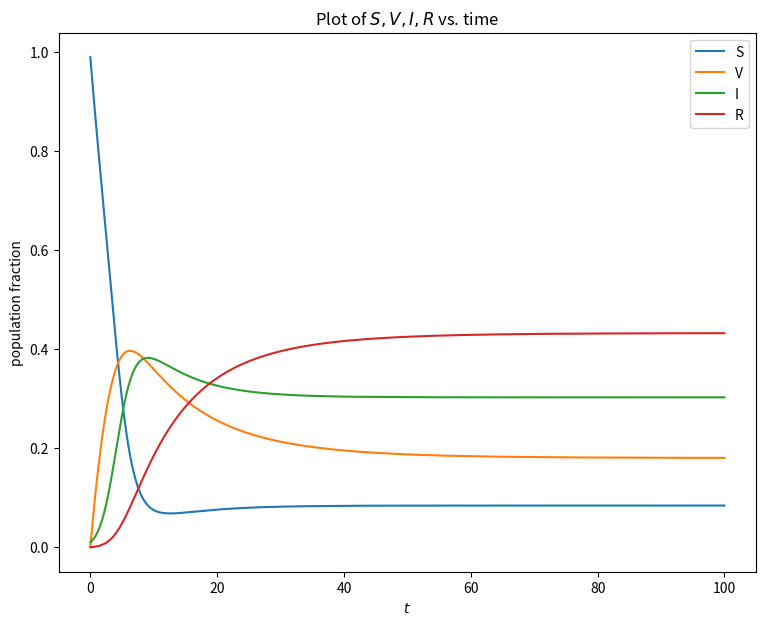

This chart was generated by the following Python code:
"""
Vaccination model to be fit to data
"""

import numpy as np
from scipy.integrate import solve_ivp
import matplotlib.pyplot as plt
import sys

#time points to solve at
tpts = np.linspace(0,100,1001)

#initial values as population fractions
I0 = 1e-2
R0 = 0
V0 = 0

# parameter values
params = {}
params['beta'] = 1.2
params['gamma'] = 0.1
params['mu'] = 0.001
params['nu'] = 0.07
params['rho'] = 0.15


##################################

# vectorize initial conditions
x0 = np.array([1-I0-R0, V0, I0, R0])

# define ode equations
def SVIR_ODEs(t,x,params):
    '''This function returns the time derivates of S,V,I,R.

    The ode solver expects the first two arguments to be t and x

    The params argument should be a dict with beta, gamma, mu, and nu as keys.
    It must be passed into the solver using the set_f_params method
    '''

    S = x[0]; V = x[1]; I = x[2]; R = x[3]
    dx = np.zeros(4)

    dx[0] = -params['beta']*S*I - params['rho']*S + params['mu']*I + params['nu']*(V+R)
    dx[1] = params['rho']*S - params['nu']*V
    dx[2] = params['beta']*S*I - params['gamma']*I - params['mu']*I
    dx[3] = params['gamma']*I - params['nu']*R

    return dx

##### Solve procedure #####
sol = solve_ivp(SVIR_ODEs, t_span=[tpts[0], tpts[-1]], y0=x0, t_eval=tpts, 
                args=(params,))


##### Plot result #####
fig = plt.figure(figsize=(9,7))
plt.plot(sol.t,sol.y[0,:],sol.t,sol.y[1,:],sol.t,sol.y[2,:],sol.t,sol.y[3,:])
plt.legend(['S','V','I','R'])
plt.title("Plot of $S,V,I,R$ vs. time")
plt.xlabel("$t$")
plt.ylabel("population fraction")
plt.show()
